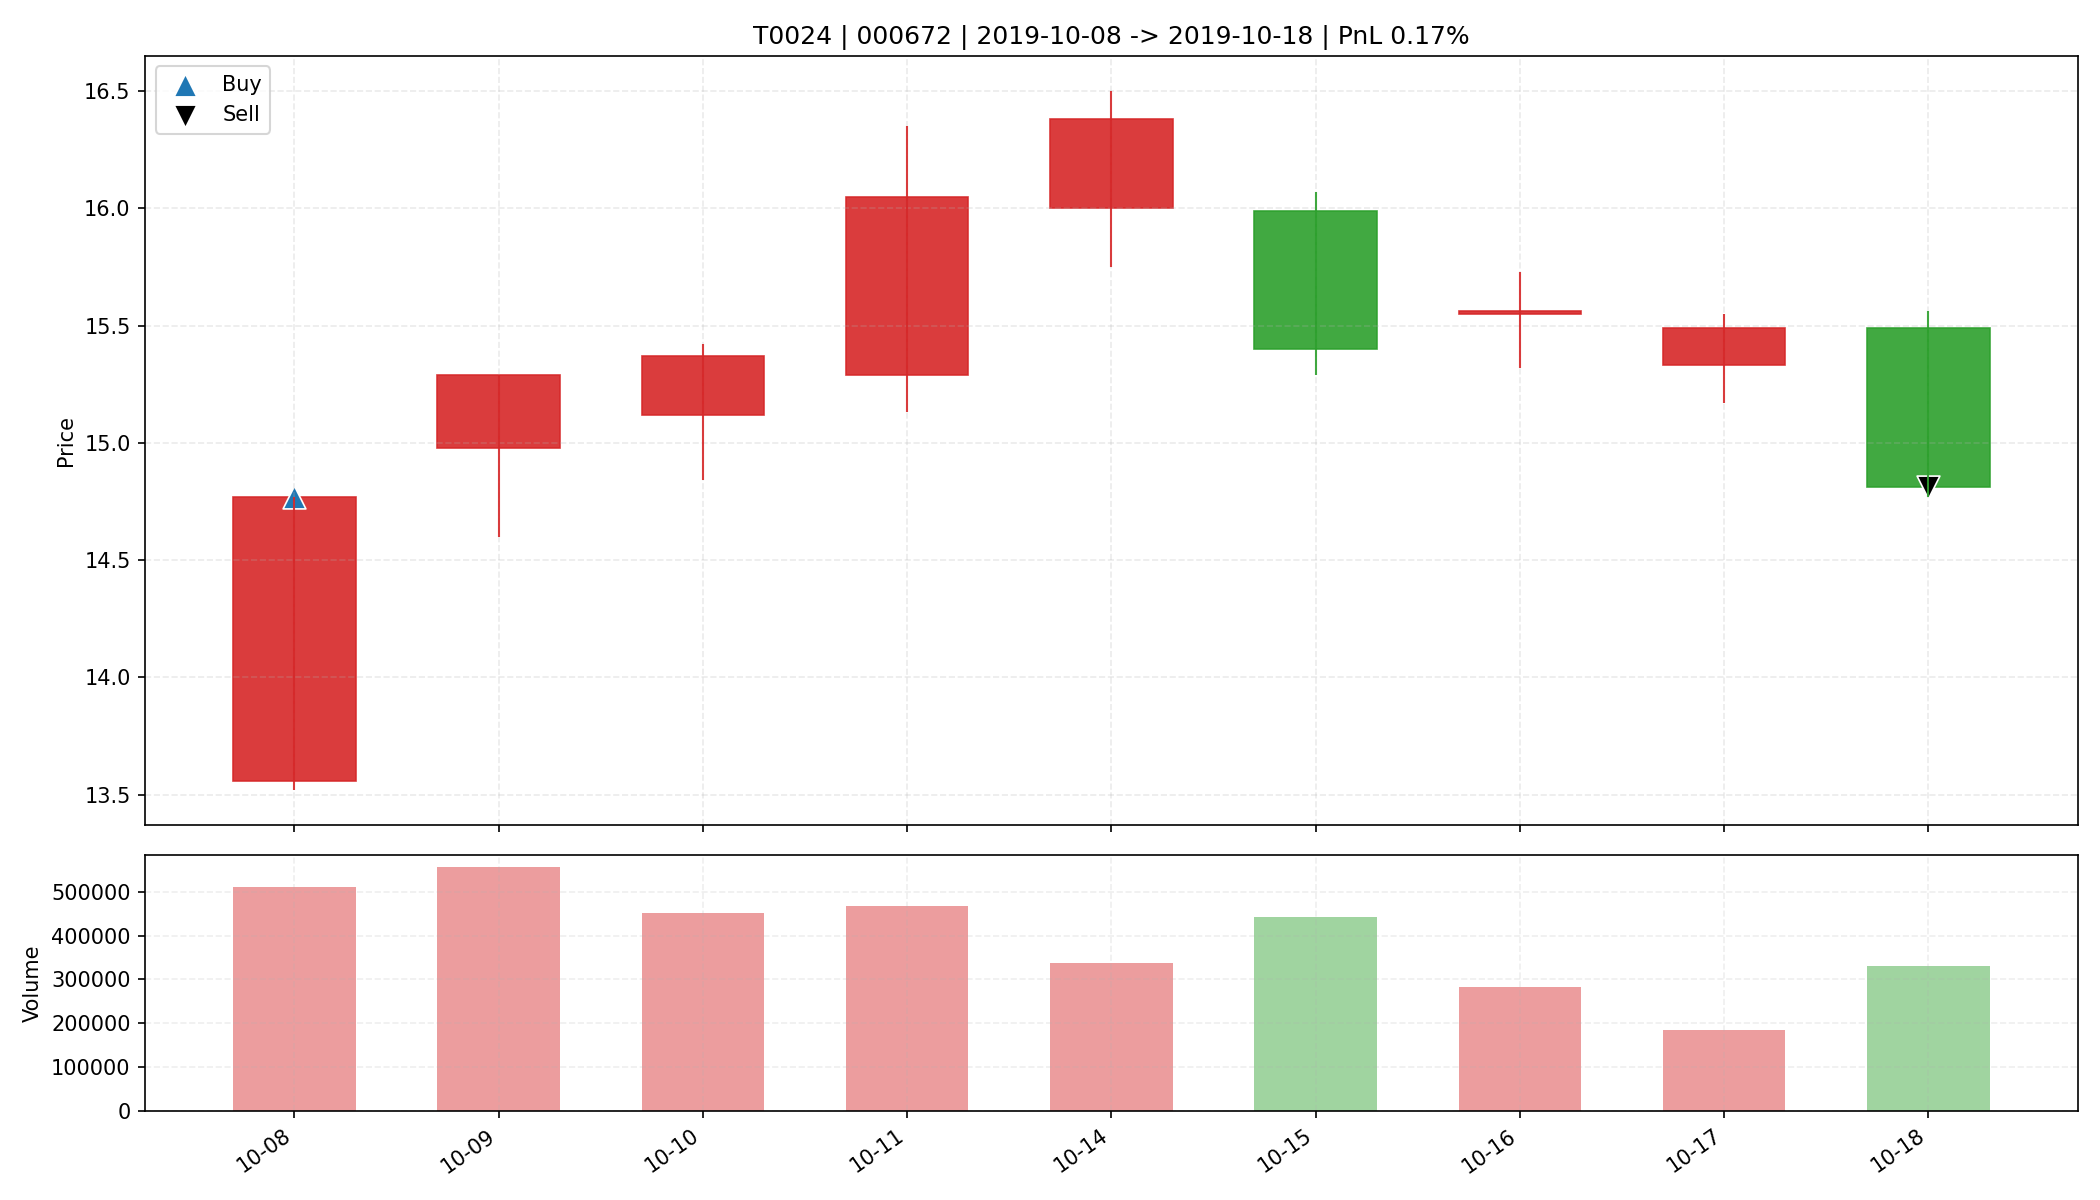

The data file committed next to this chart (first rows):
date, open, high, low, close, amount, volume, trade_id, code, buy_date, sell_date, buy_price, sell_price, matched_shares, buy_reason, sell_reason, sell_profit_pct, sell_hold_days, is_buy_day, is_sell_day, holding_day_index
2019-10-08, 13.56, 14.77, 13.52, 14.77, 737809152, 510380, T0024, 000672, 2019-10-08, 2019-10-18, 14.77, 14.81, 1100, 前10日振幅7.1%, 阳线涨幅8.9%, 突破均线, 创20日新高, 放量2.…, 跌破MA10, 0.1706, 8.0, True, False, 0
2019-10-09, 14.98, 15.29, 14.6, 15.29, 829863616, 556388, T0024, 000672, 2019-10-08, 2019-10-18, 14.77, 14.81, 1100, 前10日振幅7.1%, 阳线涨幅8.9%, 突破均线, 创20日新高, 放量2.…, 跌破MA10, 0.1706, 8.0, False, False, 1
2019-10-10, 15.12, 15.42, 14.84, 15.37, 683074432, 452408, T0024, 000672, 2019-10-08, 2019-10-18, 14.77, 14.81, 1100, 前10日振幅7.1%, 阳线涨幅8.9%, 突破均线, 创20日新高, 放量2.…, 跌破MA10, 0.1706, 8.0, False, False, 2
2019-10-11, 15.29, 16.35, 15.13, 16.05, 736624256, 468370, T0024, 000672, 2019-10-08, 2019-10-18, 14.77, 14.81, 1100, 前10日振幅7.1%, 阳线涨幅8.9%, 突破均线, 创20日新高, 放量2.…, 跌破MA10, 0.1706, 8.0, False, False, 3
2019-10-14, 16.0, 16.5, 15.75, 16.38, 542316032, 337598, T0024, 000672, 2019-10-08, 2019-10-18, 14.77, 14.81, 1100, 前10日振幅7.1%, 阳线涨幅8.9%, 突破均线, 创20日新高, 放量2.…, 跌破MA10, 0.1706, 8.0, False, False, 4
2019-10-15, 15.99, 16.07, 15.29, 15.4, 689985216, 442664, T0024, 000672, 2019-10-08, 2019-10-18, 14.77, 14.81, 1100, 前10日振幅7.1%, 阳线涨幅8.9%, 突破均线, 创20日新高, 放量2.…, 跌破MA10, 0.1706, 8.0, False, False, 5
2019-10-16, 15.55, 15.73, 15.32, 15.56, 440665888, 283309, T0024, 000672, 2019-10-08, 2019-10-18, 14.77, 14.81, 1100, 前10日振幅7.1%, 阳线涨幅8.9%, 突破均线, 创20日新高, 放量2.…, 跌破MA10, 0.1706, 8.0, False, False, 6
2019-10-17, 15.33, 15.55, 15.17, 15.49, 283019136, 184148, T0024, 000672, 2019-10-08, 2019-10-18, 14.77, 14.81, 1100, 前10日振幅7.1%, 阳线涨幅8.9%, 突破均线, 创20日新高, 放量2.…, 跌破MA10, 0.1706, 8.0, False, False, 7
2019-10-18, 15.49, 15.56, 14.77, 14.81, 497259904, 330154, T0024, 000672, 2019-10-08, 2019-10-18, 14.77, 14.81, 1100, 前10日振幅7.1%, 阳线涨幅8.9%, 突破均线, 创20日新高, 放量2.…, 跌破MA10, 0.1706, 8.0, False, True, 8
